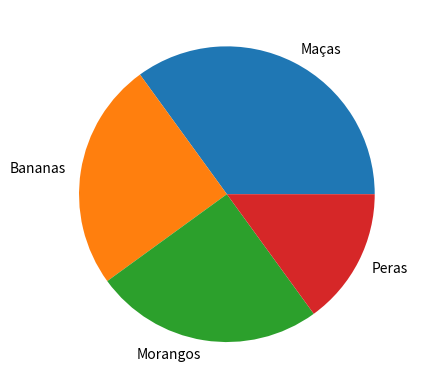

Write the Python code that produced this figure.
#Gráfico de Pizzas
import matplotlib.pyplot as plt
import numpy as np

y = np.array([35, 25, 25, 15])
mylabels = ["Maças", "Bananas", "Morangos", "Peras"]

plt.pie(y, labels = mylabels)
plt.show()
